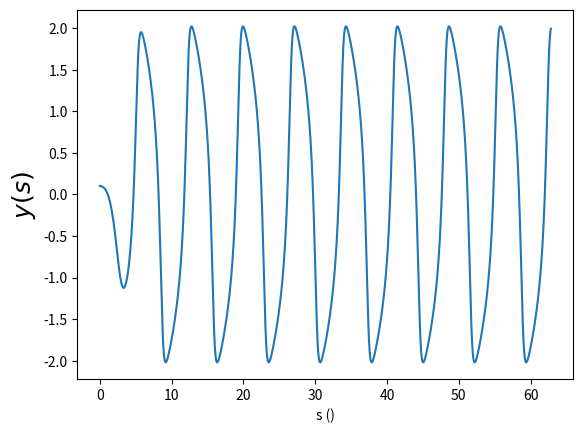
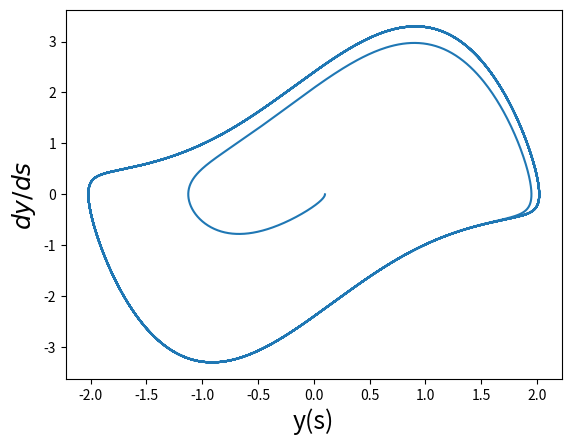

The matplotlib source for these figures, in order:
#! /home/<user>/anaconda/bin/python

import numpy as np
import matplotlib.pyplot as plt



def get_k1(f,h,g,g_prima):
    '''
    Recive la funcion vectorial 'f', el paso 'h', la funcion original g y su derivada y
    entrega el verctor k1 para utilizar en el metodo Runge Kutta 3
    '''
    f_eval=f(g,g_prima)
    return h*f_eval[0],h*f_eval[1]


def get_k2(f,h,g,g_prima):
    '''
    Recive la funcion vectorial 'f', el paso 'h', la funcion original g y su derivada y
    entrega el verctor k1 para utilizar en el metodo Runge Kutta 3
    '''
    k1 = get_k1(f,h,g,g_prima)
    f_eval = f(g + k1[0]/2, g_prima + k1[1]/2)
    return h * f_eval[0], h * f_eval[1]

def get_k3(f,h,g,g_prima):
    '''
    Recive la funcion vectorial 'f', el paso 'h', la funcion original g y su derivada y
    entrega el verctor k2 para utilizar en el metodo Runge Kutta 3
    '''
    k1 = get_k1(f,h,g,g_prima)
    k2 = get_k2(f,h,g,g_prima)
    f_eval = f(g - k1[0]+2*k2[0], g_prima - k1[1]+2*k2[1])
    return h * f_eval[0], h * f_eval[1]

def RK3(f,h,g,g_prima):
    '''
    Recive la funcion vectorial 'f', el paso 'h', la funcion original g y su derivada y
    el resultado usando el metodo Runge Kutta 3
    '''
    k1 = get_k1(f,h,g,g_prima)
    k2 = get_k2(f,h,g,g_prima)
    k3 = get_k1(f,h,g,g_prima)

    Y1n1 = g + (k1[0]+4*k2[0]+k3[0])/6.0
    Y2n1 = g_prima + (k1[1]+4*k2[1]+k3[1])/6.0
    return Y1n1,Y2n1

#----------------------------------Problema 1----------------------------------#
mu=1.560 #rut=17471560-2
N_steps = 10000
dyds=np.zeros(N_steps)
y=np.zeros(N_steps)
h=(20*np.pi) / N_steps

def f(g,g_prima):
    f1=g_prima
    f2=-g-mu*(g**2-1)*g_prima
    return f1,f2

dyds[0]=1e-5
y[0]=0.1

for i in range(1, N_steps):
    #import pdb; pdb.set_trace()
    y[i], dyds[i]=RK3(f,h,y[i-1],dyds[i-1])


s=[h * i for i in range(N_steps)]


plt.figure(1)
plt.clf()

plt.plot(s,y)

plt.xlabel('s ()')
plt.ylabel('$y(s)$', fontsize=18)
plt.show()
plt.draw()

plt.figure(2)
plt.clf()

plt.plot(y,dyds)

plt.xlabel('y(s)',fontsize=18)
plt.ylabel('$dy/ds$', fontsize=18)
plt.show()
plt.draw()
